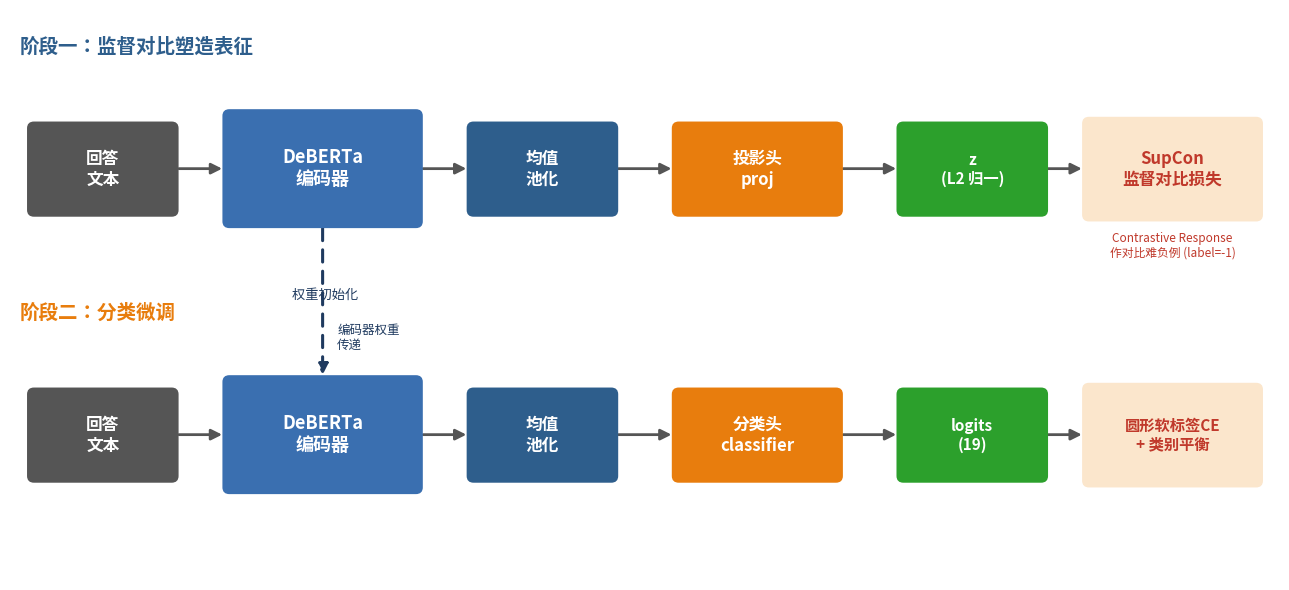

The script that saved this image: (Note: this script raises an exception after producing the figure.)
# -*- coding: utf-8 -*-
"""
make_arch_figs.py —— 绘制两阶段 / 联合损失两种训练方案的模型结构图。
输出 outputs/arch_twostage.png 与 outputs/arch_joint.png。
共享底座：DeBERTa 编码器 → 均值池化 → {分类头 / 投影头}（见 src/model.py: ValueClassifier）。
"""
import os
import matplotlib
matplotlib.use("Agg")
import matplotlib.pyplot as plt
from matplotlib.patches import FancyBboxPatch, FancyArrowPatch

NAVY = "#1F3A5F"; BLUE = "#2E5E8C"; ENC = "#3A6FB0"; ORANGE = "#E87D0D"
GREEN = "#2CA02C"; RED = "#C0392B"; GRAY = "#555555"; LBLUE = "#DCE6F2"; LOSSBG = "#FBE6CC"


def box(ax, x, y, w, h, text, fc, tc="white", fs=12, bold=True, ec=None):
    p = FancyBboxPatch((x, y), w, h, boxstyle="round,pad=0.015,rounding_size=0.06",
                       fc=fc, ec=ec or fc, lw=1.5, zorder=2)
    ax.add_patch(p)
    ax.text(x + w/2, y + h/2, text, ha="center", va="center",
            color=tc, fontsize=fs, fontweight="bold" if bold else "normal", zorder=3)


def arrow(ax, x1, y1, x2, y2, text=None, color=GRAY, style="-|>", lw=2.0, dy=0.12, ls="-"):
    ax.add_patch(FancyArrowPatch((x1, y1), (x2, y2), arrowstyle=style, mutation_scale=16,
                                 color=color, lw=lw, zorder=1, linestyle=ls))
    if text:
        ax.text((x1+x2)/2, (y1+y2)/2 + dy, text, ha="center", va="bottom",
                fontsize=9.5, color=color)


def base(figsize=(13, 6)):
    fig, ax = plt.subplots(figsize=figsize)
    ax.set_xlim(0, 13); ax.set_ylim(0, 6); ax.axis("off")
    return fig, ax


# ============================ 两阶段 ============================
fig, ax = base()
# 阶段标签
ax.text(0.1, 5.55, "阶段一：监督对比塑造表征", fontsize=14, fontweight="bold", color=BLUE)
ax.text(0.1, 2.75, "阶段二：分类微调", fontsize=14, fontweight="bold", color=ORANGE)

# --- 阶段一 (y ~ 3.9) ---
y1 = 3.85
box(ax, 0.2, y1, 1.5, 0.95, "回答\n文本", GRAY, fs=12)
box(ax, 2.2, y1-0.12, 2.0, 1.2, "DeBERTa\n编码器", ENC, fs=13)
box(ax, 4.7, y1, 1.5, 0.95, "均值\n池化", BLUE, fs=12)
box(ax, 6.8, y1, 1.7, 0.95, "投影头\nproj", ORANGE, fs=12)
box(ax, 9.1, y1, 1.5, 0.95, "z\n(L2 归一)", GREEN, fs=11)
box(ax, 11.0, y1-0.05, 1.8, 1.05, "SupCon\n监督对比损失", LOSSBG, tc=RED, fs=12)
arrow(ax, 1.7, y1+0.48, 2.2, y1+0.48)
arrow(ax, 4.2, y1+0.48, 4.7, y1+0.48)
arrow(ax, 6.2, y1+0.48, 6.8, y1+0.48)
arrow(ax, 8.5, y1+0.48, 9.1, y1+0.48)
arrow(ax, 10.6, y1+0.48, 11.0, y1+0.48)
ax.text(11.9, y1-0.45, "Contrastive Response\n作对比难负例 (label=-1)", ha="center",
        fontsize=8.5, color=RED)

# --- 阶段二 (y ~ 1.1) ---
y2 = 1.05
box(ax, 0.2, y2, 1.5, 0.95, "回答\n文本", GRAY, fs=12)
box(ax, 2.2, y2-0.12, 2.0, 1.2, "DeBERTa\n编码器", ENC, fs=13)
box(ax, 4.7, y2, 1.5, 0.95, "均值\n池化", BLUE, fs=12)
box(ax, 6.8, y2, 1.7, 0.95, "分类头\nclassifier", ORANGE, fs=12)
box(ax, 9.1, y2, 1.5, 0.95, "logits\n(19)", GREEN, fs=11)
box(ax, 11.0, y2-0.05, 1.8, 1.05, "圆形软标签CE\n+ 类别平衡", LOSSBG, tc=RED, fs=11)
arrow(ax, 1.7, y2+0.48, 2.2, y2+0.48)
arrow(ax, 4.2, y2+0.48, 4.7, y2+0.48)
arrow(ax, 6.2, y2+0.48, 6.8, y2+0.48)
arrow(ax, 8.5, y2+0.48, 9.1, y2+0.48)
arrow(ax, 10.6, y2+0.48, 11.0, y2+0.48)
# 编码器权重初始化箭头（阶段一 -> 阶段二）
arrow(ax, 3.2, y1-0.12, 3.2, y2+1.08, text="  权重初始化", color=NAVY, lw=2.2, dy=0.0, ls=(0,(4,3)))
ax.text(3.35, 2.55, "编码器权重\n传递", ha="left", va="center", fontsize=9, color=NAVY)

plt.tight_layout()
out1 = "outputs/arch_twostage.png"
plt.savefig(out1, dpi=150, bbox_inches="tight"); plt.close(fig)
print("saved ->", out1)


# ============================ 联合损失 ============================
fig, ax = base()
ax.text(0.1, 5.5, "联合损失：单阶段端到端联合优化", fontsize=14, fontweight="bold", color=NAVY)

ym = 2.9  # 主干中线
box(ax, 0.2, ym-0.5, 1.5, 1.0, "回答\n文本", GRAY, fs=12)
box(ax, 2.2, ym-0.62, 2.0, 1.24, "DeBERTa\n编码器", ENC, fs=13)
box(ax, 4.7, ym-0.5, 1.6, 1.0, "均值\n池化", BLUE, fs=12)
arrow(ax, 1.7, ym, 2.2, ym)
arrow(ax, 4.2, ym, 4.7, ym)

# 分支点
bx = 6.3
# 上分支：分类头
yu = 4.25
box(ax, 7.2, yu-0.45, 1.7, 0.9, "分类头\nclassifier", ORANGE, fs=12)
box(ax, 9.3, yu-0.45, 1.4, 0.9, "logits\n(19)", GREEN, fs=11)
box(ax, 11.0, yu-0.5, 1.85, 1.0, "圆形软标签CE\n+ 类别平衡", LOSSBG, tc=RED, fs=11)
arrow(ax, bx, ym+0.35, 7.2, yu, color=ORANGE)
arrow(ax, 8.9, yu, 9.3, yu)
arrow(ax, 10.7, yu, 11.0, yu)

# 下分支：投影头
yd = 1.55
box(ax, 7.2, yd-0.45, 1.7, 0.9, "投影头\nproj", ORANGE, fs=12)
box(ax, 9.3, yd-0.45, 1.4, 0.9, "z\n(L2 归一)", GREEN, fs=11)
box(ax, 11.0, yd-0.5, 1.85, 1.0, "SupCon\n监督对比", LOSSBG, tc=RED, fs=12)
arrow(ax, bx, ym-0.35, 7.2, yd, color=ORANGE)
arrow(ax, 8.9, yd, 9.3, yd)
arrow(ax, 10.7, yd, 11.0, yd)
ax.text(11.9, yd-0.9, "Contrastive Response\n作对比难负例", ha="center", fontsize=8.5, color=RED)

# 总损失
box(ax, 4.0, 0.15, 6.5, 0.62,
    "总损失  L = 圆形软标签CE + 类别平衡 + λ·SupCon   (λ=0.3)", NAVY, fs=12)

plt.tight_layout()
out2 = "outputs/arch_joint.png"
plt.savefig(out2, dpi=150, bbox_inches="tight"); plt.close(fig)
print("saved ->", out2)
print("ARCH_FIGS_DONE")
